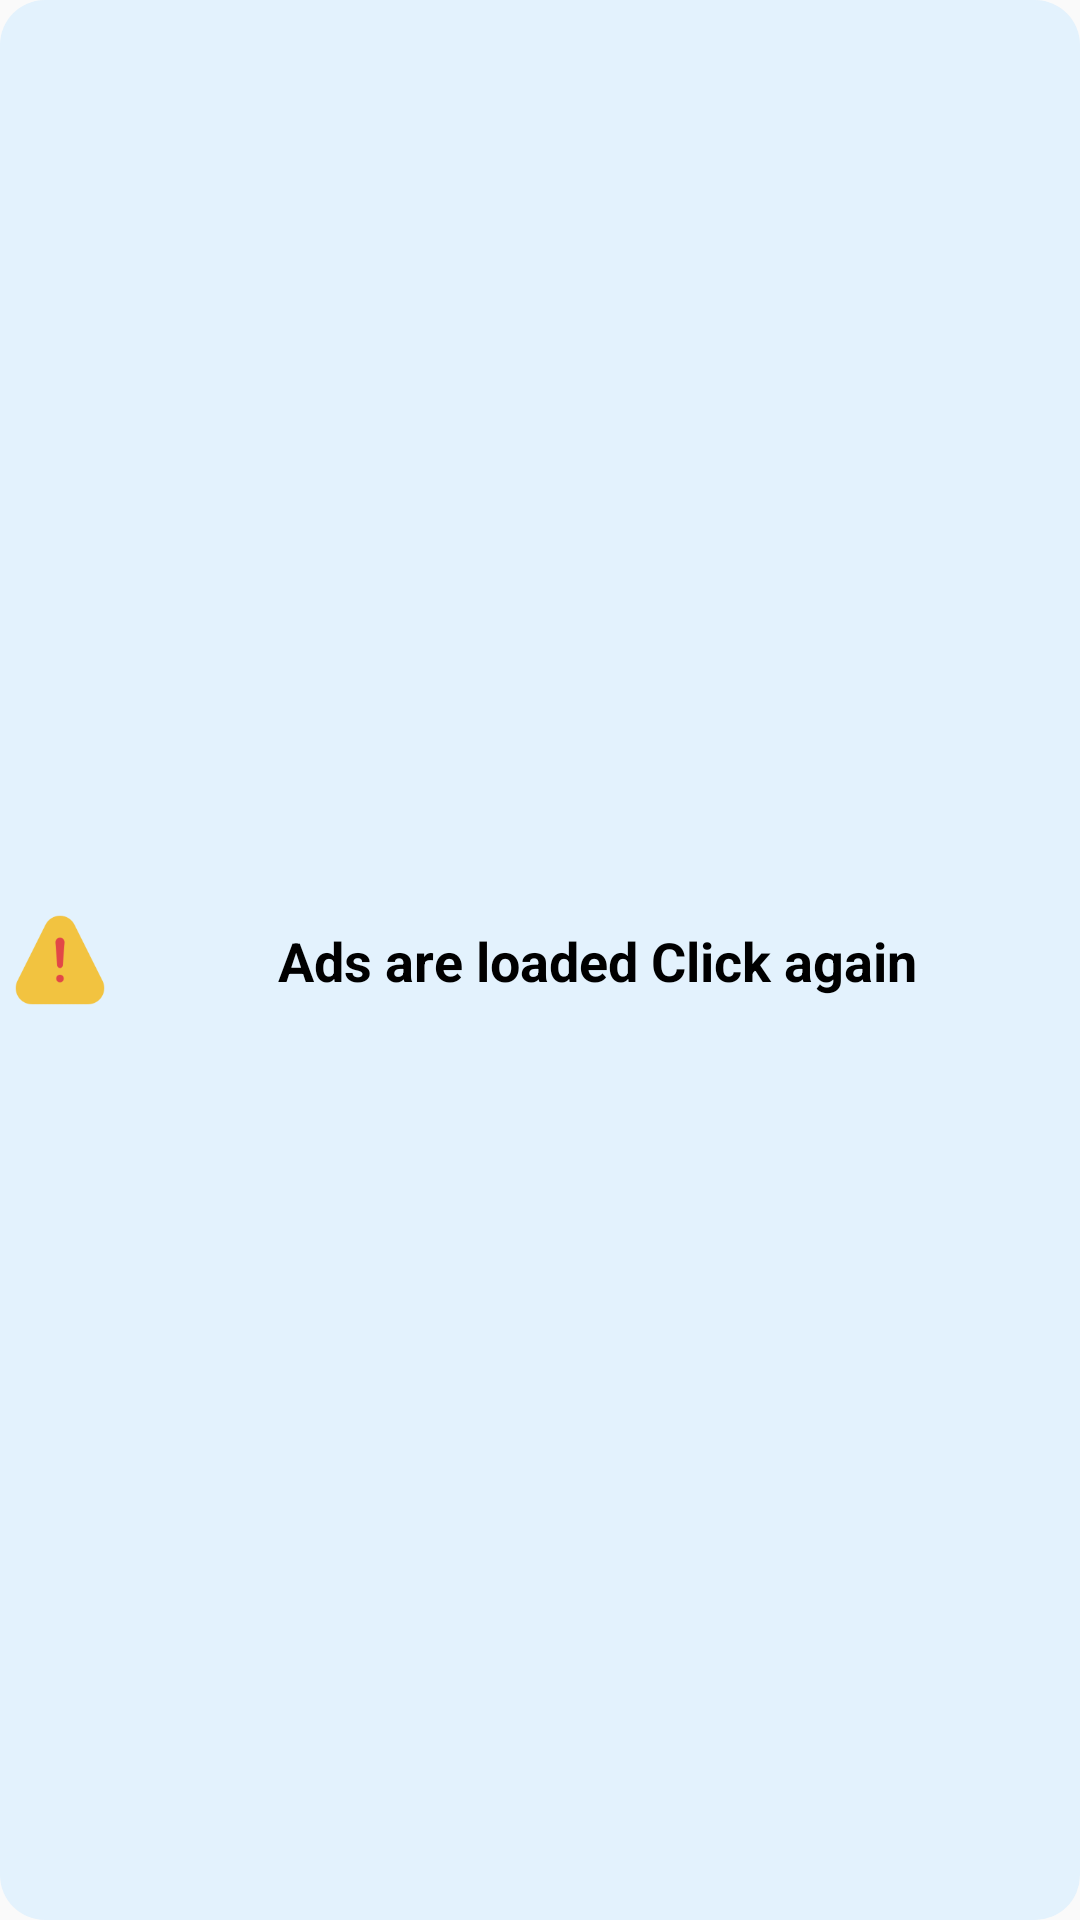

The Android layout XML behind this screen, and the referenced resources:
<!-- AndroidManifest.xml: application theme Theme.Namahatta_katha -->
<!-- res/layout/toast_sms.xml -->
<?xml version="1.0" encoding="utf-8"?>
<androidx.constraintlayout.widget.ConstraintLayout xmlns:android="http://schemas.android.com/apk/res/android"
    xmlns:app="http://schemas.android.com/apk/res-auto"
    xmlns:tools="http://schemas.android.com/tools"
    android:layout_width="wrap_content"
    android:layout_height="wrap_content"
    android:padding="5dp"
    android:id="@+id/toasts"
    android:background="@drawable/toast_bg">

    <ImageView
        android:id="@+id/imageView4"
        android:layout_width="30dp"

        android:layout_height="30dp"
        app:layout_constraintBottom_toBottomOf="parent"
        app:layout_constraintStart_toStartOf="parent"
        app:layout_constraintTop_toTopOf="parent"
        app:srcCompat="@drawable/no" />

    <TextView
        android:id="@+id/textView34"
        android:layout_width="wrap_content"
        android:layout_height="wrap_content"
        android:layout_marginStart="8dp"
        android:text="@string/AdsLoaded"
        android:textColor="@color/black"
        android:textSize="18sp"
        android:textStyle="bold"
        app:layout_constraintBottom_toBottomOf="parent"
        app:layout_constraintEnd_toEndOf="parent"
        app:layout_constraintStart_toEndOf="@+id/imageView4"
        app:layout_constraintTop_toTopOf="parent" />
</androidx.constraintlayout.widget.ConstraintLayout>
<!-- resources referenced by this layout -->
<resources>
  <color name="black">#FF000000</color>
  <!-- drawable no: png bitmap (drawable, 2689 bytes) -->
  <!-- drawable toast_bg (drawable) -->
  <?xml version="1.0" encoding="utf-8"?>
  <shape android:shape="rectangle" xmlns:android="http://schemas.android.com/apk/res/android">
      <solid android:color="@color/lightWhit"/>
      <corners android:radius="15dp"/>
      <padding android:left="8dp" android:bottom="8dp" android:right="8dp" android:top="8dp"/>
  
  </shape>
  <string name="AdsLoaded">Ads are loaded Click again</string>
  <style name="Theme.Namahatta_katha" parent="Theme.AppCompat.DayNight.NoActionBar">
          
          <item name="colorPrimary">@color/Blue</item>
          <item name="colorPrimaryVariant">@color/lightBlue</item>
          <item name="colorOnPrimary">@color/white</item>
          
          <item name="android:textColorPrimary">@color/black</item>
          <item name="colorSecondary">@color/teal_200</item>
          <item name="colorSecondaryVariant">@color/teal_700</item>
          <item name="colorOnSecondary">@color/black</item>
          
          <item name="android:statusBarColor" tools:targetApi="21">?attr/colorPrimaryVariant</item>
          
  
      </style>
  <color name="lightWhit">#E3F2FD</color>
  <color name="Blue">#4D00FF</color>
  <color name="lightBlue">#0288D1</color>
  <color name="white">#FFFFFFFF</color>
  <color name="teal_200">#FF03DAC5</color>
  <color name="teal_700">#FF018786</color>
</resources>
